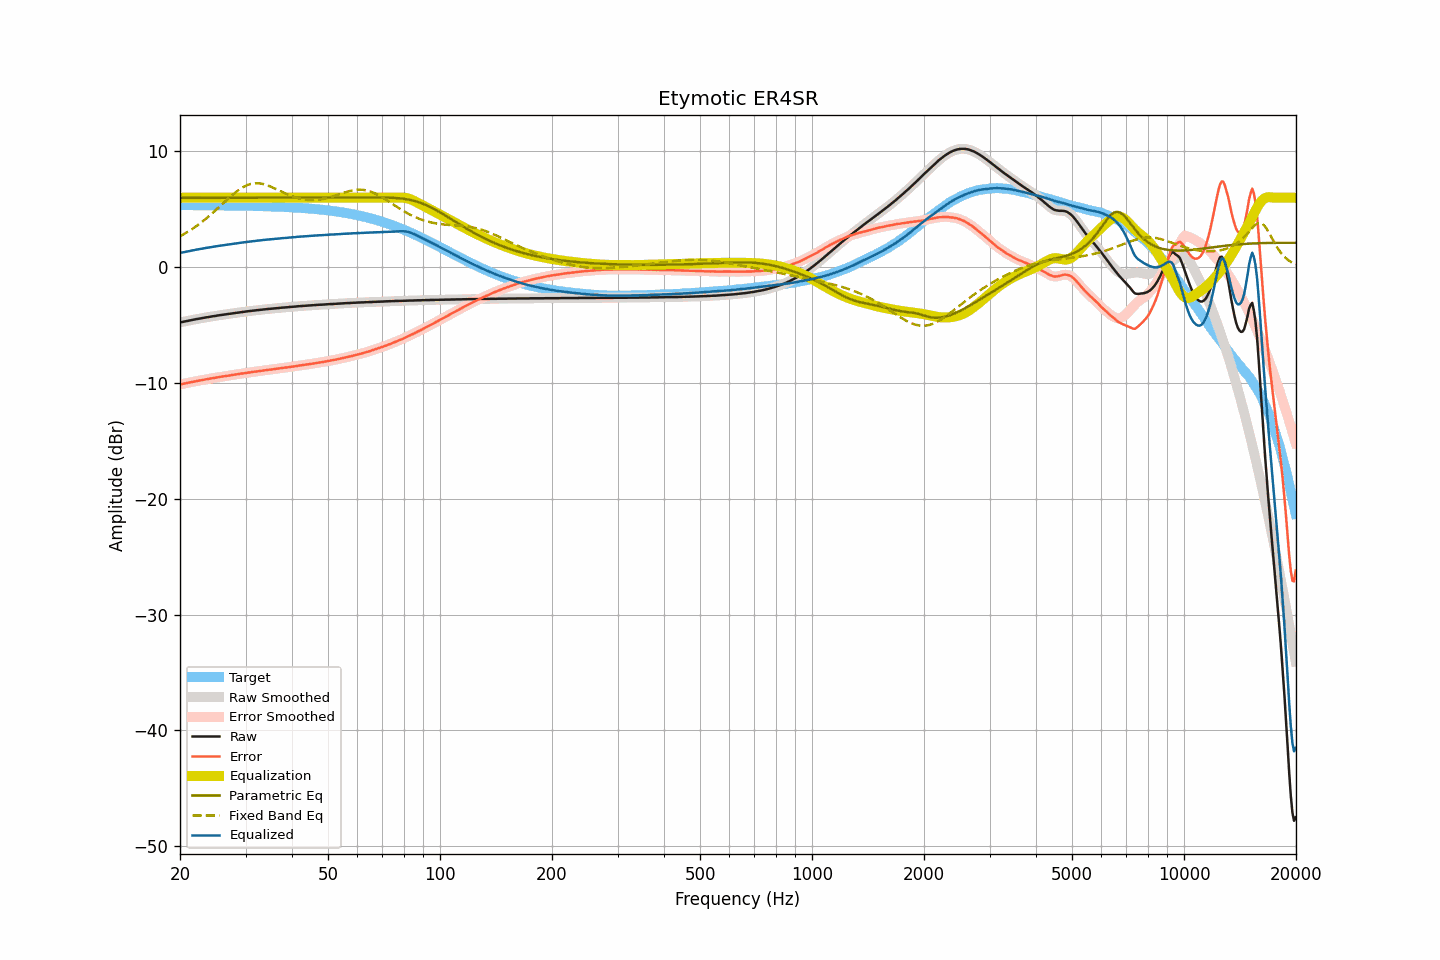

The table this chart was drawn from, first rows:
frequency, raw, smoothed, error, error_smoothed, equalization, parametric_eq, fixed_band_eq, equalized_raw, equalized_smoothed, target
20.00, -4.77, -4.77, -10.13, -10.13, 6.00, 5.98, 2.67, 1.23, 1.23, 5.36
20.20, -4.74, -4.74, -10.10, -10.10, 6.00, 5.98, 2.75, 1.26, 1.26, 5.36
20.40, -4.71, -4.71, -10.07, -10.07, 6.00, 5.98, 2.82, 1.29, 1.29, 5.36
20.61, -4.68, -4.68, -10.04, -10.04, 6.00, 5.99, 2.90, 1.32, 1.32, 5.36
20.81, -4.66, -4.65, -10.01, -10.01, 6.00, 5.99, 2.98, 1.34, 1.35, 5.36
21.02, -4.63, -4.63, -9.98, -9.98, 6.00, 5.99, 3.07, 1.37, 1.37, 5.36
21.23, -4.60, -4.60, -9.95, -9.95, 6.00, 5.99, 3.16, 1.40, 1.40, 5.36
21.44, -4.57, -4.57, -9.92, -9.93, 6.00, 5.99, 3.25, 1.43, 1.43, 5.36
21.66, -4.55, -4.54, -9.90, -9.90, 6.00, 5.99, 3.34, 1.45, 1.46, 5.35
21.87, -4.52, -4.52, -9.87, -9.87, 6.00, 5.99, 3.43, 1.48, 1.48, 5.35
22.09, -4.49, -4.49, -9.84, -9.84, 6.00, 5.99, 3.53, 1.51, 1.51, 5.35
22.31, -4.47, -4.46, -9.82, -9.82, 6.00, 5.99, 3.63, 1.53, 1.54, 5.35
22.54, -4.44, -4.44, -9.79, -9.79, 6.00, 5.99, 3.73, 1.56, 1.56, 5.35
22.76, -4.42, -4.42, -9.77, -9.77, 6.00, 5.99, 3.84, 1.58, 1.58, 5.35
22.99, -4.39, -4.39, -9.74, -9.74, 6.00, 5.99, 3.95, 1.61, 1.61, 5.35
23.22, -4.37, -4.36, -9.72, -9.71, 6.00, 5.99, 4.06, 1.63, 1.64, 5.35
23.45, -4.34, -4.34, -9.68, -9.69, 6.00, 5.99, 4.17, 1.66, 1.66, 5.35
23.69, -4.32, -4.32, -9.66, -9.66, 6.00, 5.99, 4.29, 1.68, 1.68, 5.35
23.92, -4.30, -4.29, -9.64, -9.64, 6.00, 5.99, 4.40, 1.70, 1.71, 5.35
24.16, -4.27, -4.27, -9.61, -9.61, 6.00, 5.99, 4.52, 1.73, 1.73, 5.34
24.40, -4.25, -4.25, -9.59, -9.59, 6.00, 6.00, 4.64, 1.75, 1.75, 5.34
24.65, -4.23, -4.23, -9.57, -9.57, 6.00, 6.00, 4.77, 1.77, 1.77, 5.34
24.89, -4.21, -4.20, -9.55, -9.54, 6.00, 6.00, 4.89, 1.79, 1.80, 5.34
25.14, -4.18, -4.18, -9.52, -9.52, 6.00, 6.00, 5.02, 1.82, 1.82, 5.34
25.39, -4.16, -4.16, -9.49, -9.50, 6.00, 6.00, 5.15, 1.84, 1.84, 5.34
25.65, -4.14, -4.14, -9.47, -9.47, 6.00, 6.00, 5.28, 1.86, 1.86, 5.34
25.91, -4.12, -4.12, -9.45, -9.45, 6.00, 6.00, 5.41, 1.88, 1.88, 5.33
26.16, -4.10, -4.10, -9.43, -9.43, 6.00, 6.00, 5.54, 1.90, 1.90, 5.33
26.43, -4.08, -4.08, -9.41, -9.41, 6.00, 6.00, 5.67, 1.92, 1.92, 5.33
26.69, -4.06, -4.06, -9.39, -9.39, 6.00, 6.00, 5.80, 1.94, 1.94, 5.33
26.96, -4.04, -4.04, -9.37, -9.37, 6.00, 6.00, 5.92, 1.96, 1.96, 5.33
27.23, -4.02, -4.02, -9.34, -9.34, 6.00, 6.00, 6.05, 1.98, 1.98, 5.33
27.50, -4.00, -4.00, -9.32, -9.32, 6.00, 6.00, 6.17, 2.00, 2.00, 5.32
27.77, -3.98, -3.98, -9.30, -9.30, 6.00, 6.00, 6.29, 2.02, 2.02, 5.32
28.05, -3.96, -3.96, -9.28, -9.28, 6.00, 6.01, 6.40, 2.04, 2.04, 5.32
28.33, -3.94, -3.94, -9.26, -9.26, 6.00, 6.01, 6.51, 2.06, 2.06, 5.32
28.62, -3.92, -3.92, -9.23, -9.23, 6.00, 6.01, 6.62, 2.08, 2.08, 5.32
28.90, -3.90, -3.90, -9.21, -9.21, 6.00, 6.01, 6.72, 2.10, 2.10, 5.31
29.19, -3.88, -3.88, -9.19, -9.19, 6.00, 6.01, 6.81, 2.12, 2.12, 5.31
29.48, -3.87, -3.86, -9.18, -9.17, 6.00, 6.01, 6.89, 2.13, 2.14, 5.31
29.78, -3.85, -3.85, -9.15, -9.15, 6.00, 6.01, 6.97, 2.15, 2.15, 5.31
30.08, -3.83, -3.83, -9.13, -9.13, 6.00, 6.01, 7.04, 2.17, 2.17, 5.30
30.38, -3.81, -3.81, -9.11, -9.11, 6.00, 6.01, 7.10, 2.19, 2.19, 5.30
30.68, -3.80, -3.79, -9.10, -9.09, 6.00, 6.01, 7.15, 2.20, 2.21, 5.30
30.99, -3.78, -3.78, -9.07, -9.07, 6.00, 6.01, 7.19, 2.22, 2.22, 5.30
31.30, -3.76, -3.76, -9.05, -9.05, 6.00, 6.01, 7.22, 2.24, 2.24, 5.29
31.61, -3.75, -3.74, -9.04, -9.03, 6.00, 6.01, 7.24, 2.25, 2.26, 5.29
31.93, -3.73, -3.73, -9.01, -9.01, 6.00, 6.01, 7.25, 2.27, 2.27, 5.29
32.24, -3.71, -3.71, -8.99, -8.99, 6.00, 6.02, 7.25, 2.29, 2.29, 5.28
32.57, -3.70, -3.69, -8.98, -8.97, 6.00, 6.02, 7.24, 2.30, 2.31, 5.28
32.89, -3.68, -3.68, -8.95, -8.95, 6.00, 6.02, 7.23, 2.32, 2.32, 5.28
33.22, -3.67, -3.67, -8.94, -8.94, 6.00, 6.02, 7.20, 2.33, 2.33, 5.27
33.55, -3.65, -3.65, -8.91, -8.92, 6.00, 6.02, 7.17, 2.35, 2.35, 5.27
33.89, -3.64, -3.63, -8.90, -8.90, 6.00, 6.02, 7.13, 2.36, 2.37, 5.26
34.23, -3.62, -3.62, -8.88, -8.88, 6.00, 6.02, 7.09, 2.38, 2.38, 5.26
34.57, -3.61, -3.61, -8.86, -8.86, 6.00, 6.02, 7.04, 2.39, 2.39, 5.26
34.92, -3.60, -3.59, -8.85, -8.84, 6.00, 6.02, 6.98, 2.40, 2.41, 5.25
35.27, -3.58, -3.58, -8.82, -8.83, 6.00, 6.02, 6.92, 2.42, 2.42, 5.25
35.62, -3.57, -3.57, -8.81, -8.81, 6.00, 6.02, 6.86, 2.43, 2.43, 5.24
35.97, -3.56, -3.55, -8.79, -8.79, 6.00, 6.02, 6.80, 2.44, 2.45, 5.24
... 635 more rows
